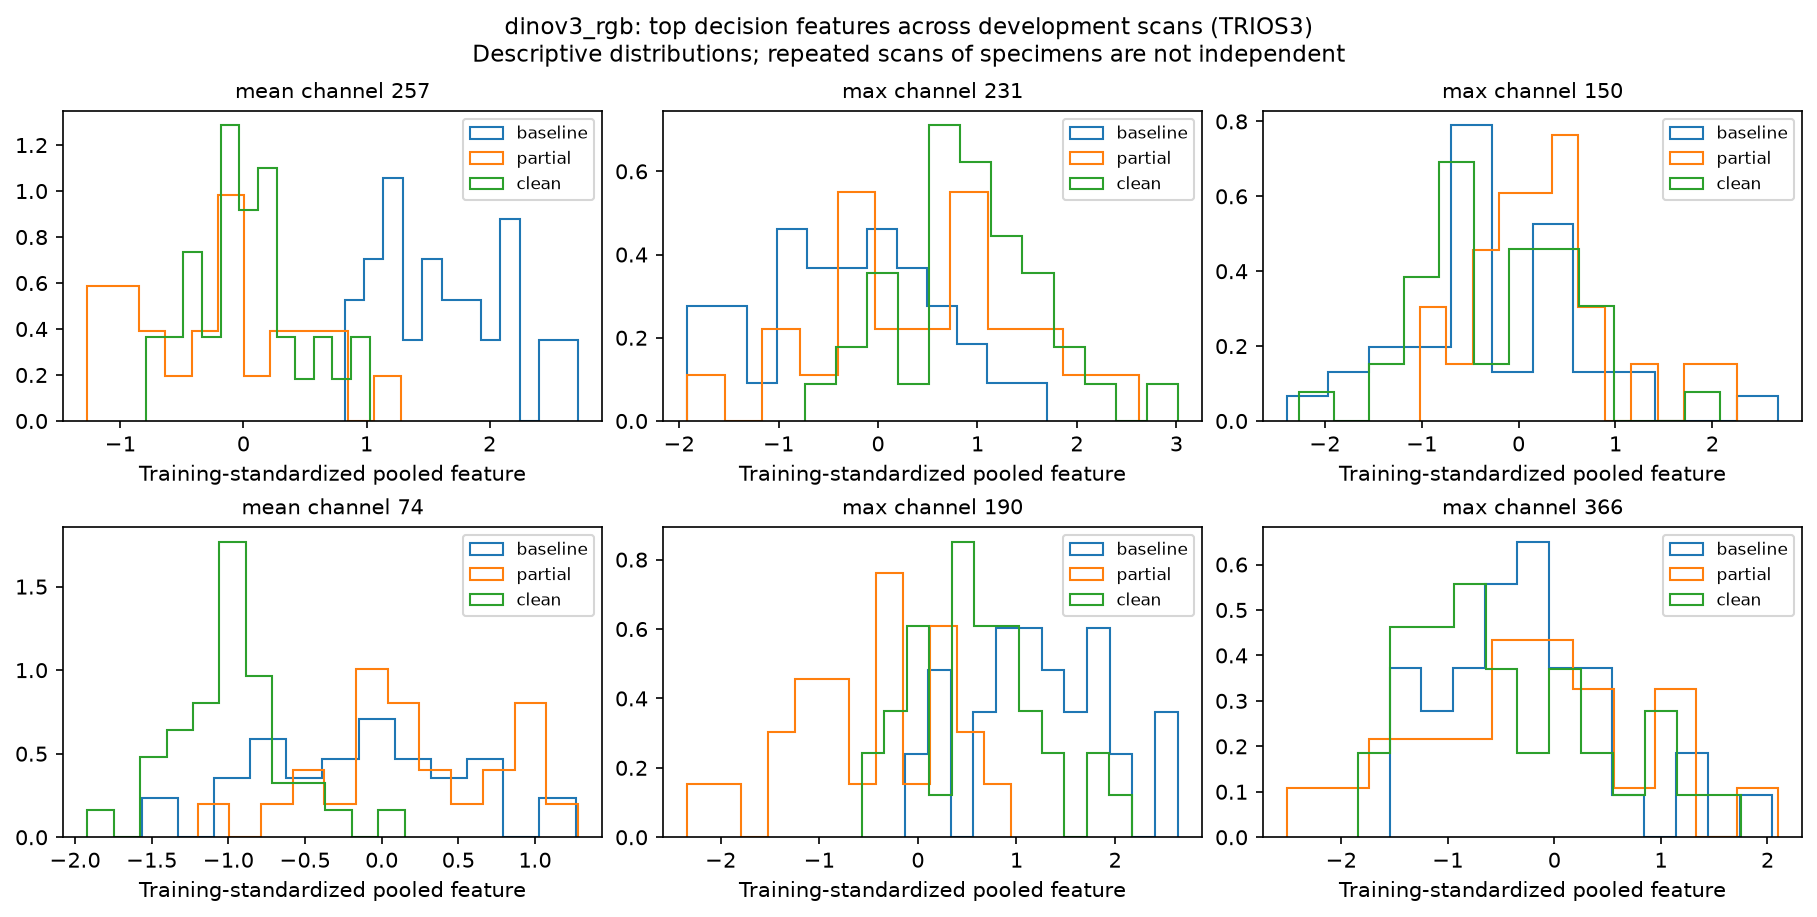

The file beside this chart, header and first rows:
scan_id, physical_id, stage, branch, channel, standardized_value
TRIOS3__BCG5T0-8, BCG5-8, baseline, mean, 257, 1.64
TRIOS3__BCG4T0-3, BCG4-3, baseline, mean, 257, 2.058
TRIOS3__BCG2T0-2, BCG2-2, baseline, mean, 257, 0.9999
TRIOS3__BCG5T0-3, BCG5-3, baseline, mean, 257, 2.011
TRIOS3__BCG6T0-1, BCG6-1, baseline, mean, 257, 1.499
TRIOS3__BCG6T0-3, BCG6-3, baseline, mean, 257, 2.087
TRIOS3__BCG5T0-2, BCG5-2, baseline, mean, 257, 1.228
TRIOS3__BCG6T0-8, BCG6-8, baseline, mean, 257, 1.024
TRIOS3__BCG1T0-7, BCG1-7, baseline, mean, 257, 1.235
TRIOS3__BCG1T0-3, BCG1-3, baseline, mean, 257, 1.431
TRIOS3__BCG2T0-5, BCG2-5, baseline, mean, 257, 2.153
TRIOS3__BCG6T0-7, BCG6-7, baseline, mean, 257, 1.815
TRIOS3__BCG2T0-1, BCG2-1, baseline, mean, 257, 0.9407
TRIOS3__BCG6T0-6, BCG6-6, baseline, mean, 257, 2.191
TRIOS3__BCG2T0-6, BCG2-6, baseline, mean, 257, 1.265
TRIOS3__BCG1T0-4, BCG1-4, baseline, mean, 257, 1.039
TRIOS3__BCG2T0-3, BCG2-3, baseline, mean, 257, 1.574
TRIOS3__BCG3T0-6, BCG3-6, baseline, mean, 257, 1.091
TRIOS3__BCG5T0-1, BCG5-1, baseline, mean, 257, 1.257
TRIOS3__BCG5T0-7, BCG5-7, baseline, mean, 257, 2.442
TRIOS3__BCG5T0-5, BCG5-5, baseline, mean, 257, 2.188
TRIOS3__BCG3T0-5, BCG3-5, baseline, mean, 257, 0.9196
TRIOS3__BCG4T0-5, BCG4-5, baseline, mean, 257, 0.8218
TRIOS3__BCG1T0-6, BCG1-6, baseline, mean, 257, 1.615
TRIOS3__BCG3T0-8, BCG3-8, baseline, mean, 257, 1.54
TRIOS3__BCG4T0-2, BCG4-2, baseline, mean, 257, 1.275
TRIOS3__BCG3T0-1, BCG3-1, baseline, mean, 257, 2.102
TRIOS3__BCG4T0-8, BCG4-8, baseline, mean, 257, 2.642
TRIOS3__BCG4T0-4, BCG4-4, baseline, mean, 257, 2.718
TRIOS3__BCG1T0-5, BCG1-5, baseline, mean, 257, 1.511
TRIOS3__BCG3T0-3, BCG3-3, baseline, mean, 257, 1.815
TRIOS3__BCG6T0-2, BCG6-2, baseline, mean, 257, 1.157
TRIOS3__BCG1T0-2, BCG1-2, baseline, mean, 257, 1.775
TRIOS3__BCG3T0-7, BCG3-7, baseline, mean, 257, 1.624
TRIOS3__BCG4T0-6, BCG4-6, baseline, mean, 257, 2.439
TRIOS3__BCG2T0-7, BCG2-7, baseline, mean, 257, 1.39
TRIOS3__BCG6T1-7, BCG6-7, partial, mean, 257, -0.637
TRIOS3__BCG6T1-1, BCG6-1, partial, mean, 257, -0.9321
TRIOS3__BCG3T1-7, BCG3-7, partial, mean, 257, -0.3411
TRIOS3__BCG3T1-1, BCG3-1, partial, mean, 257, -0.09483
TRIOS3__BCG4T1-8, BCG4-8, partial, mean, 257, 0.8405
TRIOS3__BCG5T1-2, BCG5-2, partial, mean, 257, -1.269
TRIOS3__BCG6T1-2, BCG6-2, partial, mean, 257, -0.09587
TRIOS3__BCG6T1-6, BCG6-6, partial, mean, 257, -0.8611
TRIOS3__BCG4T1-6, BCG4-6, partial, mean, 257, -0.02653
TRIOS3__BCG3T1-6, BCG3-6, partial, mean, 257, -1.066
TRIOS3__BCG3T1-3, BCG3-3, partial, mean, 257, -0.2243
TRIOS3__BCG5T1-8, BCG5-8, partial, mean, 257, 0.4798
TRIOS3__BCG5T1-1, BCG5-1, partial, mean, 257, -0.6778
TRIOS3__BCG5T1-7, BCG5-7, partial, mean, 257, -0.2034
TRIOS3__BCG6T1-8, BCG6-8, partial, mean, 257, -1.079
TRIOS3__BCG4T1-3, BCG4-3, partial, mean, 257, 0.637
TRIOS3__BCG5T1-5, BCG5-5, partial, mean, 257, -0.9276
TRIOS3__BCG4T1-2, BCG4-2, partial, mean, 257, -0.1365
TRIOS3__BCG4T1-5, BCG4-5, partial, mean, 257, 1.276
TRIOS3__BCG3T1-5, BCG3-5, partial, mean, 257, 0.2355
TRIOS3__BCG3T1-8, BCG3-8, partial, mean, 257, 0.3449
TRIOS3__BCG4T1-4, BCG4-4, partial, mean, 257, 0.8017
TRIOS3__BCG5T1-3, BCG5-3, partial, mean, 257, 0.02551
TRIOS3__BCG6T1-3, BCG6-3, partial, mean, 257, -0.5421
... 516 more rows
